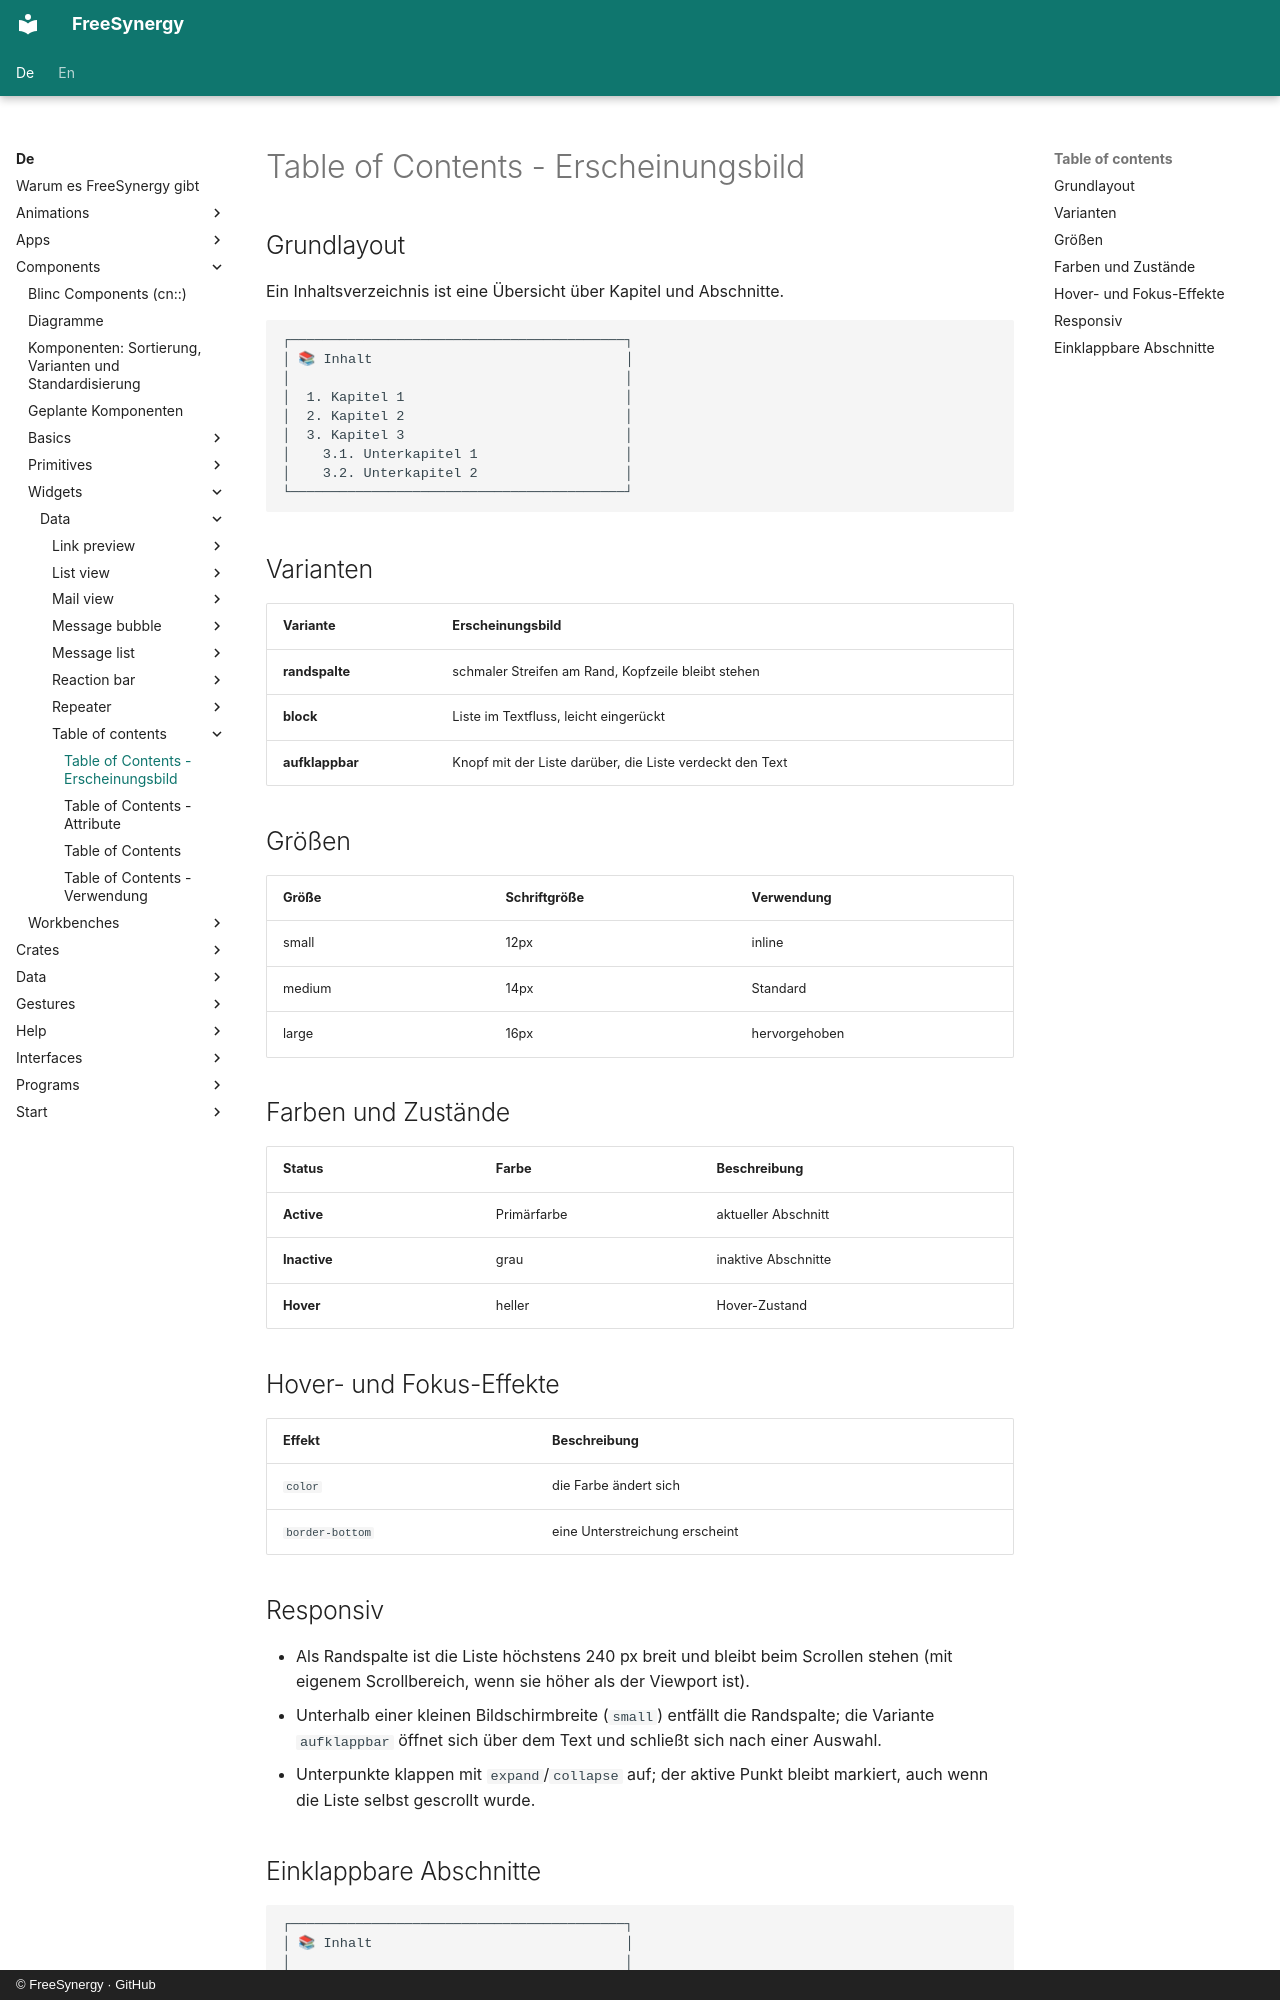

repository: FreeSynergy/fs-documentation · page: de/components/widgets/data/table-of-contents/appearance/index.html · generator: mkdocs · copyright: © FreeSynergy · GitHub

# Table of Contents - Erscheinungsbild

## Grundlayout
Ein Inhaltsverzeichnis ist eine Übersicht über Kapitel und Abschnitte.

```
┌─────────────────────────────────────────┐
│ 📚 Inhalt                               │
│                                         │
│  1. Kapitel 1                           │
│  2. Kapitel 2                           │
│  3. Kapitel 3                           │
│    3.1. Unterkapitel 1                  │
│    3.2. Unterkapitel 2                  │
└─────────────────────────────────────────┘
```

## Varianten

| Variante | Erscheinungsbild |
|----------|------------------|
| **randspalte** | schmaler Streifen am Rand, Kopfzeile bleibt stehen |
| **block** | Liste im Textfluss, leicht eingerückt |
| **aufklappbar** | Knopf mit der Liste darüber, die Liste verdeckt den Text |

## Größen

| Größe | Schriftgröße | Verwendung |
|-------|--------------|------------|
| small | 12px | inline |
| medium | 14px | Standard |
| large | 16px | hervorgehoben |

## Farben und Zustände

| Status | Farbe | Beschreibung |
|--------|-------|--------------|
| **Active** | Primärfarbe | aktueller Abschnitt |
| **Inactive** | grau | inaktive Abschnitte |
| **Hover** | heller | Hover-Zustand |

## Hover- und Fokus-Effekte

| Effekt | Beschreibung |
|--------|--------------|
| `color` | die Farbe ändert sich |
| `border-bottom` | eine Unterstreichung erscheint |

## Responsiv

- Als Randspalte ist die Liste höchstens 240 px breit und bleibt beim Scrollen stehen
  (mit eigenem Scrollbereich, wenn sie höher als der Viewport ist).
- Unterhalb einer kleinen Bildschirmbreite (`small`) entfällt die Randspalte; die Variante `aufklappbar`
  öffnet sich über dem Text und schließt sich nach einer Auswahl.
- Unterpunkte klappen mit `expand`/`collapse` auf; der aktive Punkt bleibt markiert,
  auch wenn die Liste selbst gescrollt wurde.
